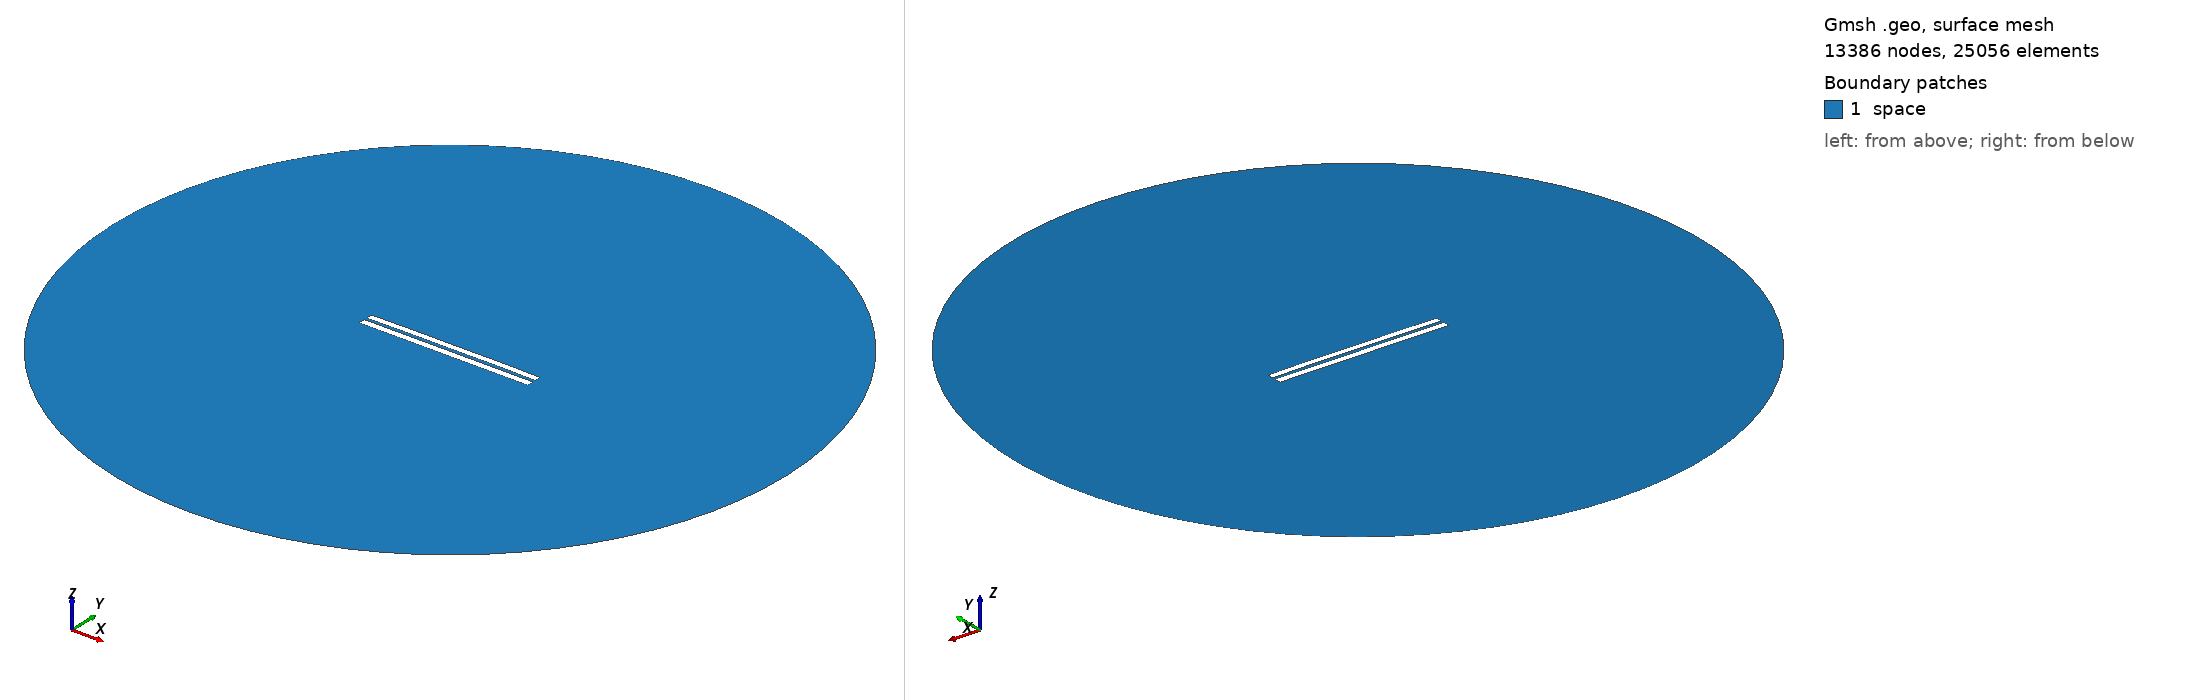

Gmsh geometry script, surface-meshed: 13386 nodes, 25056 surface elements. Boundary patches (legend numbers): 1 space. Left view from above one corner, right view from below the opposite corner. Legend entries are the model's physical surfaces. The drawing asked Gmsh for element sizes between 1% and 20% of the model's largest extent; the script's own settings can give other sizes.

=== 3739.geo (drawn) ===
//---------------------------------------
// Geometry kernel
//---------------------------------------

SetFactory("OpenCASCADE");



//---------------------------------------
// Parameters of the geometry
//---------------------------------------

// Overetch of the upper plate
overetch = 0.125;

// Distance between the plates
distance = 1.5;

// Discretization over the x axis (for the deformation)
nx = 50; 

// Length of the plate
L = 100 - overetch; 

// Number of modes
n = 4; 

// 1st mode coefficient
coeff(1) = 0.15;
beta(1) = 0.596864 * 3.1415926535 / L;

// 2nd mode coefficient
coeff(2) = 0.15;
beta(2) = 1.49418 * 3.1415926535 / L;

// 3rd mode coefficient
coeff(3) = 0.0;
beta(3) = 2.50025 * 3.1415926535 / L;

// 4th mode coefficient
coeff(4) = 0.07499999999999998;
beta(4) = 3.49999 * 3.1415926535 / L;



//---------------------------------------
// Upper plate (deformed rectangle)
//---------------------------------------

// Coordiantes of the upper plate
xmin = -50;
xmax = 50 - overetch;

// Height of the upper plate
yheight = 4 - 2 * overetch;

// Indexes of the points
UpperID[] = {};
LowerID[] = {};
LeftID[] = {};
RightID[] = {};

// Point index
p = 1;

// Horizontal edges
For i In {1:nx}
    x = xmin + (i-1)*(xmax - xmin)/(nx-1);

    y_bottom = distance / 2 + overetch;
    For j In {1:n}
        C = (Cosh(beta(j)*L) + Cos(beta(j)*L)) / (Sinh(beta(j)*L) + Sin(beta(j)*L));
        y_bottom  = y_bottom + coeff(j) * (Cosh(beta(j)*(x+50)) - Cos(beta(j)*(x+50)) - C * (Sinh(beta(j)*(x+50)) - Sin(beta(j)*(x+50))));
    EndFor

    y_top = y_bottom + yheight;

    Point(p) = {x, y_top, 0, 1.0};
    UpperID[i] = p;
    p = p + 1;

    Point(p) = {x, y_bottom, 0, 1.0};
    LowerID[i] = p;
    p = p + 1;
EndFor

// Create point lists
UpperPts[] = {}; LowerPts[] = {};
For i In {1:nx}
  UpperPts[] += {UpperID[i]};
  LowerPts[] += {LowerID[i]};
EndFor

// Build splines
Spline(1) = {UpperPts[]};
Spline(2) = {LowerPts[]};
Line(3) = {LowerPts[nx-1], UpperPts[nx-1]};
Line(4) = {LowerPts[0], UpperPts[0]};

// Build the plane surface
Curve Loop(1) = {2, 3, -1, -4};
Plane Surface(1) = {1};



//---------------------------------------
// Lower plate (rectangle)
//---------------------------------------

// Vertices
Point(1001) = {-50, -1, 0, 1.0};
Point(1002) = { 50, -1, 0, 1.0};
Point(1003) = { 50,  -5, 0, 1.0};
Point(1004) = {-50,  -5, 0, 1.0};

// Edges
Line(5) = {1001, 1002};
Line(6) = {1002, 1003};
Line(7) = {1003, 1004};
Line(8) = {1004, 1001};

// Plane surface
Line Loop(2) = {5, 6, 7, 8};
Plane Surface(2) = {2}; 



//---------------------------------------
// Outer (fictious) boundary
//---------------------------------------

// Points
Point(1005) = {0, 0, 0};       // Center
Point(1006) = {200, 0, 0};     // Start point
Point(1007) = {0, 200, 0};     // 90 degrees
Point(1008) = {-200, 0, 0};    // 180 degrees
Point(1009) = {0, -200, 0};    // 270 degrees

// Circle arcs (each needs start, center, end)
Circle(9) = {1006, 1005, 1007};
Circle(10) = {1007, 1005, 1008};
Circle(11) = {1008, 1005, 1009};
Circle(12) = {1009, 1005, 1006};

// Plane surface for the entire domain
Curve Loop(3) = {9, 10, 11, 12};
Surface(3) = {3};

// Subtract the plates from the whole domain to obtain the actual domain where we want to solve the equations
BooleanDifference{ Surface{3}; Delete; }{ Surface{1}; Surface{2}; Delete; }




//---------------------------------------
// Transfinite Lines/Curves
//---------------------------------------

// Set the number of points on the boundaries
r = 7;

// Plates
Transfinite Curve {1, 2} = 50*r Using Progression 1;
Transfinite Curve {3, 4} = 2*r Using Progression 1;
Transfinite Line {5, 7} = 50*r Using Progression 1;
Transfinite Line {6, 8} = 2*r Using Progression 1;

// Outer boundary
Transfinite Line {9, 10, 11, 12} = 20 Using Progression 1;



//---------------------------------------
// Physical groups
//---------------------------------------                

// Physical curves (boundaries)
Physical Line("force_segment", 10) = {2};
Physical Line("upper_plate", 11) = {1, 3, 4};
Physical Line("lower_plate", 12) = {5, 6, 7, 8};
Physical Line("boundary", 20) = {9, 10, 11, 12};

// Physical Surfaces
Physical Surface("space", 30) = {3};



//---------------------------------------
// 6. Generate the Mesh
//---------------------------------------

// 2D mesh generation
Mesh 2;
